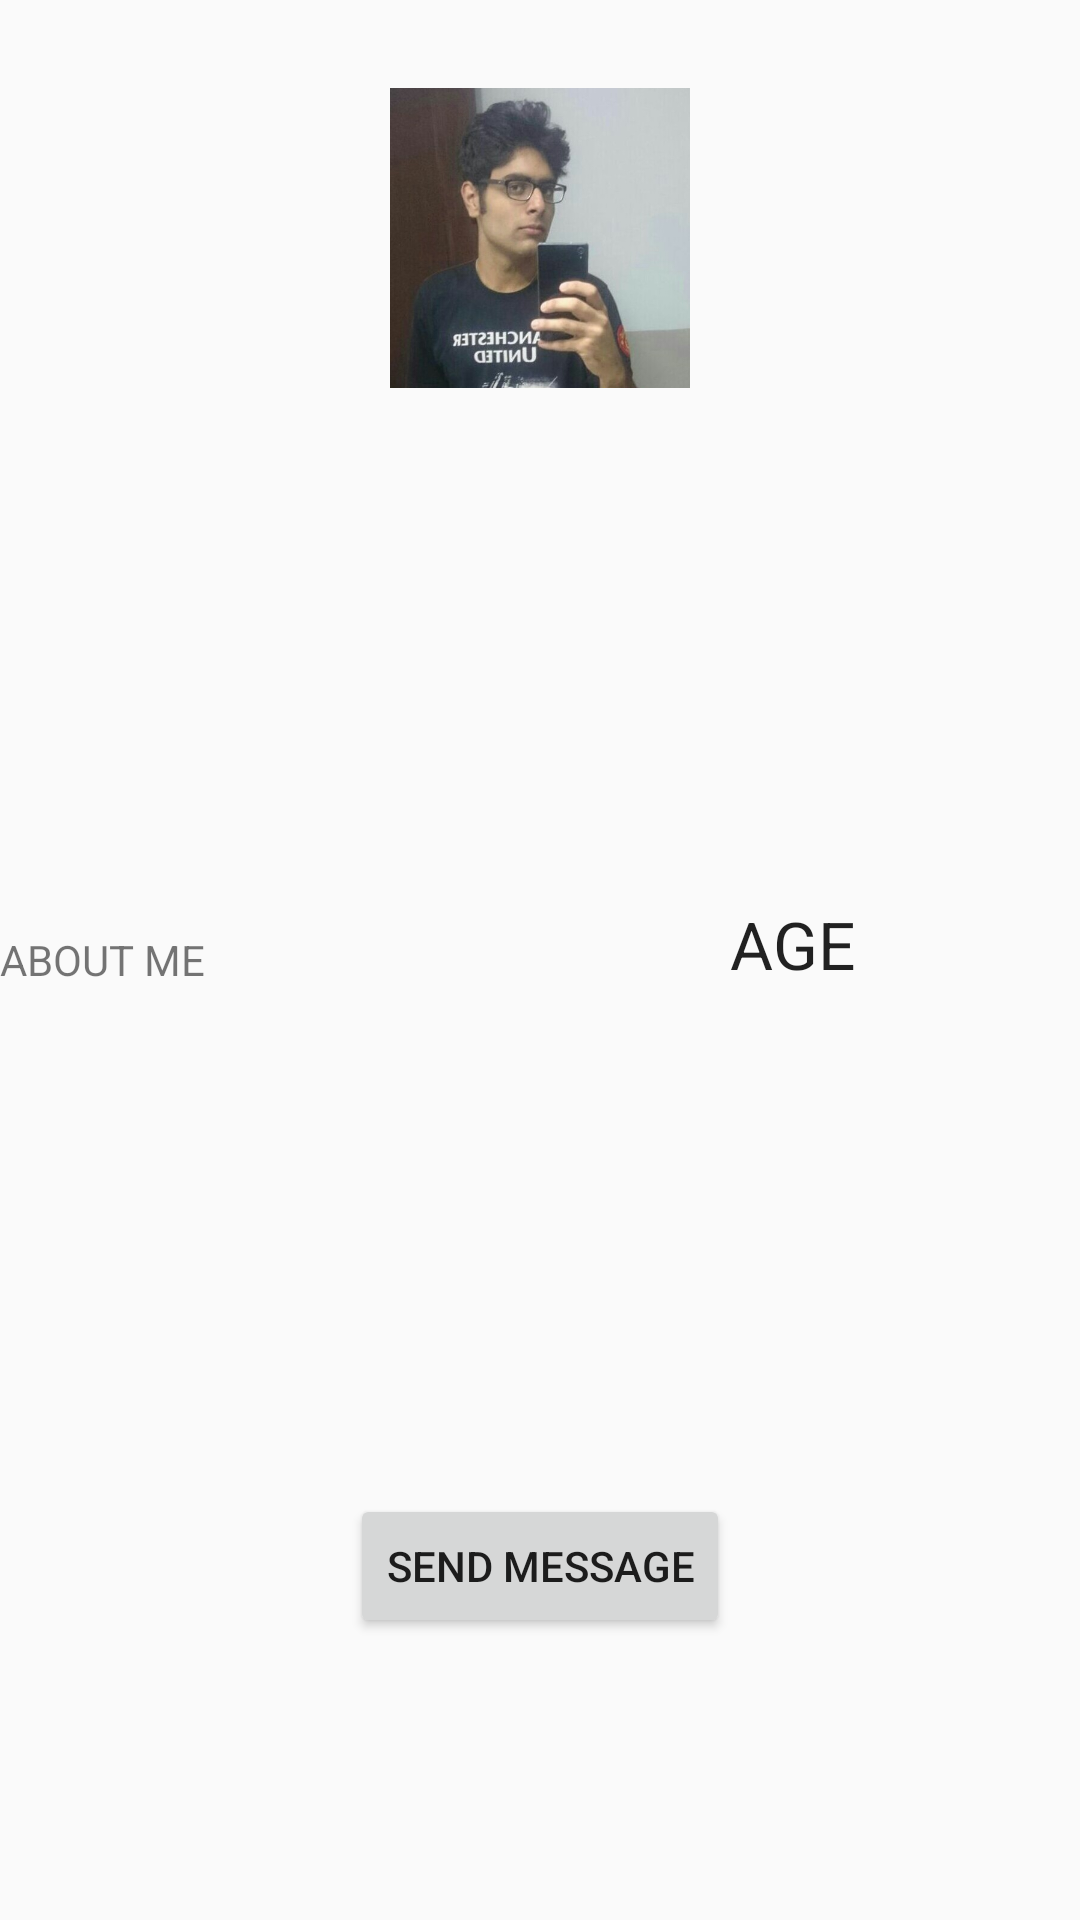

Reconstruct the res/layout file that produces this screen, plus the resources it refers to.
<!-- AndroidManifest.xml: application theme AppTheme -->
<!-- res/layout/fragment_user_page_about_me.xml -->
<?xml version="1.0" encoding="utf-8"?>
<RelativeLayout xmlns:android="http://schemas.android.com/apk/res/android"
    xmlns:app="http://schemas.android.com/apk/res-auto"
    xmlns:tools="http://schemas.android.com/tools"
    android:layout_width="match_parent"
    android:layout_height="match_parent"
    app:layout_behavior="@string/appbar_scrolling_view_behavior"
    tools:context=".Views.Activities.UserPage"
    >

    <ImageView
        android:layout_width="wrap_content"
        android:layout_height="100dp"
        android:id="@+id/profilePhoto"
        android:src = "@drawable/profile_pic"
        android:layout_below="@+id/email"
        android:layout_alignParentLeft="true"
        android:layout_alignParentStart="true" />

    <TextView
        android:layout_width="wrap_content"
        android:layout_height="wrap_content"
        android:textAppearance="?android:attr/textAppearanceLarge"
        android:id="@+id/email"
        android:layout_alignParentRight="true"
        android:layout_alignParentEnd="true" />

    <TextView
        android:layout_width="wrap_content"
        android:layout_height="wrap_content"
        android:textAppearance="?android:attr/textAppearanceMedium"
        android:text="Location"
        android:id="@+id/textView4"
        android:layout_below="@+id/profilePhoto"
        android:layout_alignLeft="@+id/email"
        android:layout_alignStart="@+id/email" />

    <TextView
        android:layout_width="wrap_content"
        android:layout_height="wrap_content"
        android:textAppearance="?android:attr/textAppearanceSmall"
        android:id="@+id/location"
        android:layout_alignLeft="@+id/textView4"
        android:layout_alignStart="@+id/textView4"
        android:layout_below="@+id/textView4" />

    <TextView
        android:layout_width="wrap_content"
        android:layout_height="wrap_content"
        android:textAppearance="?android:attr/textAppearanceSmall"
        android:text="ABOUT ME"
        android:id="@+id/textView6"
        android:layout_centerVertical="true"
        android:layout_alignParentLeft="true"
        android:layout_alignParentStart="true" />

    <Button
        android:layout_width="wrap_content"
        android:layout_height="wrap_content"
        android:text="Send Message"
        android:id="@+id/button2"
        android:layout_alignParentBottom="true"
        android:layout_centerHorizontal="true"
        android:layout_marginBottom="94dp" />

    <TextView
        android:layout_width="wrap_content"
        android:layout_height="wrap_content"
        android:textAppearance="?android:attr/textAppearanceMedium"
        android:id="@+id/aboutMe"
        android:layout_above="@+id/button2"
        android:layout_alignParentLeft="true"
        android:layout_alignParentStart="true"
        android:layout_below="@+id/textView6" />

    <TextView
        android:layout_width="wrap_content"
        android:layout_height="wrap_content"
        android:textAppearance="?android:attr/textAppearanceLarge"
        android:text="AGE"
        android:id="@+id/textView5"
        android:layout_alignBottom="@+id/textView6"
        android:layout_toRightOf="@+id/button2"
        android:layout_toEndOf="@+id/button2" />

    <TextView
        android:layout_width="wrap_content"
        android:layout_height="wrap_content"
        android:textAppearance="?android:attr/textAppearanceLarge"
        android:id="@+id/age"
        android:layout_alignTop="@+id/aboutMe"
        android:layout_alignRight="@+id/location"
        android:layout_alignEnd="@+id/location" />


</RelativeLayout>
<!-- resources referenced by this layout -->
<resources>
  <!-- drawable profile_pic: jpg bitmap (drawable, 66994 bytes) -->
  <style name="AppTheme" parent="Theme.AppCompat.Light.DarkActionBar">
          
          <item name="colorPrimary">@color/colorPrimary</item>
          <item name="colorPrimaryDark">@color/colorPrimaryDark</item>
          <item name="colorAccent">@color/colorAccent</item>
          <item name="windowActionBar">false</item>
          <item name="windowNoTitle">true</item>
      </style>
  <color name="colorPrimary">#13cf45</color>
  <color name="colorPrimaryDark">#e9a69f</color>
  <color name="colorAccent">#FF4081</color>
</resources>
